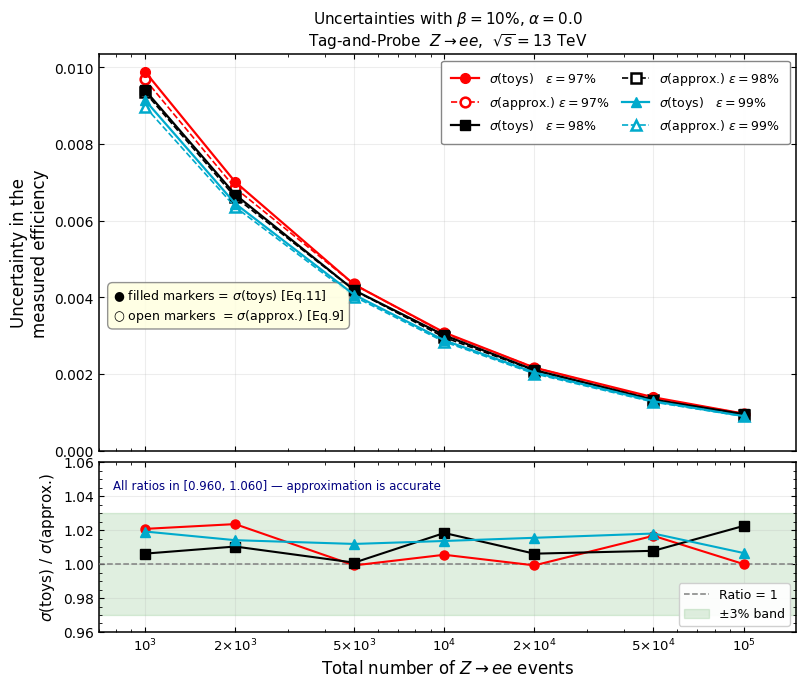

Write Python code to recreate this figure.
"""
plot2_uncertainties_romanian_journal.py
========================================
Pseudoexperiment uncertainty study from:
  S. Younas, "Methodology of electron reconstruction efficiency in situ
  calibration at high-energy colliders and accuracy of the associated
  statistical uncertainties", Rom. J. Phys. 68, 403 (2023)

WHAT THIS PLOTS:
  For a fixed background level (beta=10%) and flat background shape (alpha=0),
  we compare two methods of computing the statistical uncertainty on the
  electron reconstruction efficiency:

    1. sigma(toys)  [Eq.11]: RMS of efficiency from 10,000 pseudoexperiments
       where all Poisson-fluctuated observables are varied independently.
       This is the "ground truth".

    2. sigma(approx) [Eq.9]: First-order analytical propagation of Poisson
       uncertainties through the Tag-and-Probe efficiency formula (Eq.1).
       This is the approximation used in published ATLAS results.

  The ratio sigma(toys)/sigma(approx) tells us how accurate the approximation
  is. A ratio close to 1.0 means the approximation is valid.

PARAMETERS (Section 3.1 of paper):
  beta  = 10%   (background/signal ratio in peak region 80-100 GeV)
  alpha = 0.0   (flat exponential background shape)
  N     = 1000, 2000, 5000, 10000, 20000, 50000, 100000
  eff   = 97%, 98%, 99%  (target reconstruction efficiency)
  N_toys = 10,000 per configuration

CONCLUSION (reproduced from paper Section 4):
  The ratio stays close to 1.0 across all N and efficiency values,
  confirming the first-order approximation is accurate and conservative.
"""

import numpy as np
import matplotlib
matplotlib.use("Agg")
import matplotlib.pyplot as plt
import matplotlib.ticker as mticker
import os

os.makedirs("results", exist_ok=True)

plt.rcParams.update({
    "font.family": "DejaVu Sans", "font.size": 11,
    "axes.labelsize": 12, "legend.fontsize": 9,
    "xtick.labelsize": 10, "ytick.labelsize": 10,
    "xtick.direction": "in", "ytick.direction": "in",
    "xtick.top": True, "ytick.right": True,
    "axes.linewidth": 1.1, "figure.dpi": 150,
})

# Paper colour convention (Section 3.2): red=97%, black=98%, cyan=99%
EFF_COLORS  = {97: "red",   98: "black",  99: "#00AACC"}
EFF_MARKERS = {97: "o",     98: "s",      99: "^"}
EFFS        = [97, 98, 99]
BETA        = 10       # percent — fixed, one background shape
ALPHA       = 0.0      # flat background
N_EVENTS    = [1_000, 2_000, 5_000, 10_000, 20_000, 50_000, 100_000]
N_TOYS      = 10_000
BG_SPLIT    = np.array([1., 2., 6.]) / 9.0  # 1:2:6 split (Section 3.1)


def single_toy(n_sig, beta_frac, eff_frac, rng):
    """
    One pseudoexperiment realisation.

    Constructs the Tag-and-Probe efficiency (Eq.1) and its first-order
    analytical uncertainty (Eq.9) after Poisson-fluctuating all independent
    observables: signal counts (pass/fail/non-reco) and background estimates.

    Background is split 1:2:6 between the three probe categories.
    Template fraction: 80% of background enters the normalization template.
    Peak fraction for flat background (alpha=0): 20 GeV / 190 GeV window.

    Returns: (epsilon_measured, sigma_approx) or (None, None) on failure.
    """
    n_bg = beta_frac * n_sig

    # Signal counts per category (equal fail and gamma by paper assumption)
    sig_pass  = n_sig * eff_frac
    sig_fail  = n_sig * (1 - eff_frac) * 0.5
    sig_gamma = n_sig * (1 - eff_frac) * 0.5

    # Background per category
    bg_pass, bg_fail, bg_gamma = n_bg * BG_SPLIT

    # Poisson-fluctuate observed counts (signal + background)
    P_obs = rng.poisson(max(sig_pass  + bg_pass,  0.5))
    F_obs = rng.poisson(max(sig_fail  + bg_fail,  0.5))
    G_obs = rng.poisson(max(sig_gamma + bg_gamma, 0.5))

    # Background estimate — flat peak fraction = (100-80)/(250-60)
    peak_frac = 20.0 / 190.0
    Bp = rng.poisson(max(bg_pass  * peak_frac, 0.1))
    Bf = rng.poisson(max(bg_fail  * peak_frac, 0.1))
    Bg = rng.poisson(max(bg_gamma * peak_frac, 0.1))

    # Background-subtracted signal counts (Eq.1 numerator/denominator)
    P = max(0.0, P_obs - Bp)
    F = max(0.0, F_obs - Bf)
    G = max(0.0, G_obs - Bg)
    dG = np.sqrt(max(G_obs, 1) + max(bg_gamma * peak_frac, 0.5))

    denom = P + F + G
    if denom < 1.0:
        return None, None

    # Eq.1: efficiency
    eps = P / denom

    # Eq.9 (first-order): propagate Poisson uncertainties
    # d(eps)/dP = (F+G)/denom^2
    # d(eps)/dF = d(eps)/dG = -P/denom^2
    dP = np.sqrt(max(P_obs, 1))
    dF = np.sqrt(max(F_obs, 1))

    deps_dP = (F + G) / denom**2
    deps_dFG = -P      / denom**2

    var = deps_dP**2 * dP**2 + deps_dFG**2 * (dF**2 + dG**2)
    sig_approx = np.sqrt(max(var, 0))

    return float(np.clip(eps, 0, 1)), float(sig_approx)


def run_toys(n_signal, beta_pct, eff_pct):
    seed = abs(hash((n_signal, beta_pct, eff_pct))) % 2**32
    rng  = np.random.default_rng(seed)
    b, e = beta_pct / 100.0, eff_pct / 100.0
    eps_list, approx_list = [], []
    for _ in range(N_TOYS):
        ep, sa = single_toy(n_signal, b, e, rng)
        if ep is not None and 0.0 < ep <= 1.0 and sa > 0:
            eps_list.append(ep)
            approx_list.append(sa)
    if len(eps_list) < 50:
        return np.nan, np.nan
    ea = np.array(eps_list)
    # Eq.11: sigma_toys = empirical RMS
    sig_toys   = float(np.sqrt(np.mean(ea**2) - np.mean(ea)**2))
    sig_approx = float(np.median(approx_list))
    return sig_toys, sig_approx


print(f"Running {len(EFFS)*len(N_EVENTS)} configs × {N_TOYS:,} toys each...")
results = {}
for eff in EFFS:
    for n in N_EVENTS:
        st, sa = run_toys(n, BETA, eff)
        results[(eff, n)] = (st, sa)
        print(f"  eff={eff}% N={n:>7,}  "
              f"σ_toys={st:.5f}  σ_approx={sa:.5f}  "
              f"ratio={st/sa:.4f}" if sa > 0 else "")

# Dynamic ratio y-axis
all_r = [results[(e,n)][0]/results[(e,n)][1]
         for e in EFFS for n in N_EVENTS
         if results[(e,n)][1] > 0 and not np.isnan(results[(e,n)][0])]
r_lo = max(0.85, np.floor(min(all_r)/0.02)*0.02 - 0.02)
r_hi = min(1.15, np.ceil( max(all_r)/0.02)*0.02 + 0.02)
print(f"\nRatio y-axis: [{r_lo:.3f}, {r_hi:.3f}]")

# ── Figure: wider to give legend room ────────────────────────────────────────
fig = plt.figure(figsize=(9, 7.5))
gs  = fig.add_gridspec(2, 1, height_ratios=[2.8, 1.2], hspace=0.04)
ax1 = fig.add_subplot(gs[0])
ax2 = fig.add_subplot(gs[1], sharex=ax1)
plt.setp(ax1.get_xticklabels(), visible=False)

for eff in EFFS:
    c, mk = EFF_COLORS[eff], EFF_MARKERS[eff]
    st_v  = np.array([results[(eff, n)][0] for n in N_EVENTS])
    sa_v  = np.array([results[(eff, n)][1] for n in N_EVENTS])
    ratio = np.where(sa_v > 0, st_v / sa_v, np.nan)

    # Filled = toys
    ax1.plot(N_EVENTS, st_v,
             marker=mk, color=c, lw=1.6, ms=7, zorder=4,
             label=fr"$\sigma$(toys)   $\varepsilon={eff}\%$")
    # Open = approx
    ax1.plot(N_EVENTS, sa_v,
             marker=mk, color=c, lw=1.2, ms=7,
             ls="--", markerfacecolor="white", markeredgewidth=1.8, zorder=3,
             label=fr"$\sigma$(approx.) $\varepsilon={eff}\%$")

    ax2.plot(N_EVENTS, ratio,
             marker=mk, color=c, lw=1.5, ms=6.5, zorder=4)

# ── Upper pad ─────────────────────────────────────────────────────────────────
ax1.set_xscale("log")
ax1.set_xlim(700, 150_000)
ax1.set_ylim(bottom=0)
ax1.set_ylabel("Uncertainty in the\nmeasured efficiency", fontsize=12)
ax1.grid(True, alpha=0.22)

# Legend: two columns, placed in upper-right with enough padding
# Split into two parts to avoid overlap with curves
leg = ax1.legend(
    fontsize=9, ncol=2,
    loc="upper right",
    bbox_to_anchor=(1.0, 1.0),
    framealpha=0.95,
    edgecolor="gray",
    borderpad=0.8,
    handlelength=2.2,
    columnspacing=1.0,
    labelspacing=0.5,
)

ax1.set_title(
    fr"Uncertainties with $\beta = {BETA}\%$, $\alpha = {ALPHA}$"
    "\n"
    r"Tag-and-Probe  $Z \rightarrow ee$,  $\sqrt{s}=13$ TeV",
    fontsize=11, pad=6)

# Explanation boxes — bottom left, away from legend
ax1.text(0.02, 0.32,
         "● filled markers = $\\sigma$(toys) [Eq.11]\n"
         "○ open markers  = $\\sigma$(approx.) [Eq.9]",
         transform=ax1.transAxes,
         fontsize=9, va="bottom",
         bbox=dict(boxstyle="round,pad=0.4", facecolor="lightyellow",
                   alpha=0.85, edgecolor="gray"))

# ── Ratio pad ─────────────────────────────────────────────────────────────────
ax2.axhline(y=1.0, color="gray", lw=1.1, ls="--", zorder=3, label="Ratio = 1")
ax2.fill_between([700, 150_000], [0.97, 0.97], [1.03, 1.03],
                 alpha=0.12, color="green", label="±3% band")
ax2.set_xscale("log")
ax2.set_xlim(700, 150_000)
ax2.set_ylim(r_lo, r_hi)

# y-ticks: every 0.02 for fine resolution
ticks = np.round(np.arange(r_lo, r_hi + 0.001, 0.02), 3)
ax2.set_yticks(ticks)
ax2.yaxis.set_minor_locator(mticker.MultipleLocator(0.005))

ax2.set_ylabel(r"$\sigma$(toys) / $\sigma$(approx.)", fontsize=11)
ax2.set_xlabel(r"Total number of $Z \rightarrow ee$ events", fontsize=12)
ax2.grid(True, alpha=0.22)

ax2.set_xticks([1_000, 2_000, 5_000, 10_000, 20_000, 50_000, 100_000])
ax2.set_xticklabels(
    [r"$10^3$", r"$2\!\times\!10^3$", r"$5\!\times\!10^3$",
     r"$10^4$", r"$2\!\times\!10^4$", r"$5\!\times\!10^4$", r"$10^5$"],
    fontsize=9.5)

ax2.legend(fontsize=9, loc="lower right", framealpha=0.92)
ax2.text(0.02, 0.90,
         fr"All ratios in [{r_lo:.3f}, {r_hi:.3f}] — approximation is accurate",
         transform=ax2.transAxes, fontsize=8.5, va="top", color="navy")

plt.savefig("results/plot2_uncertainties_romanian_journal.png",
            bbox_inches="tight", dpi=150)
plt.close()
print("Saved: results/plot2_uncertainties_romanian_journal.png")
